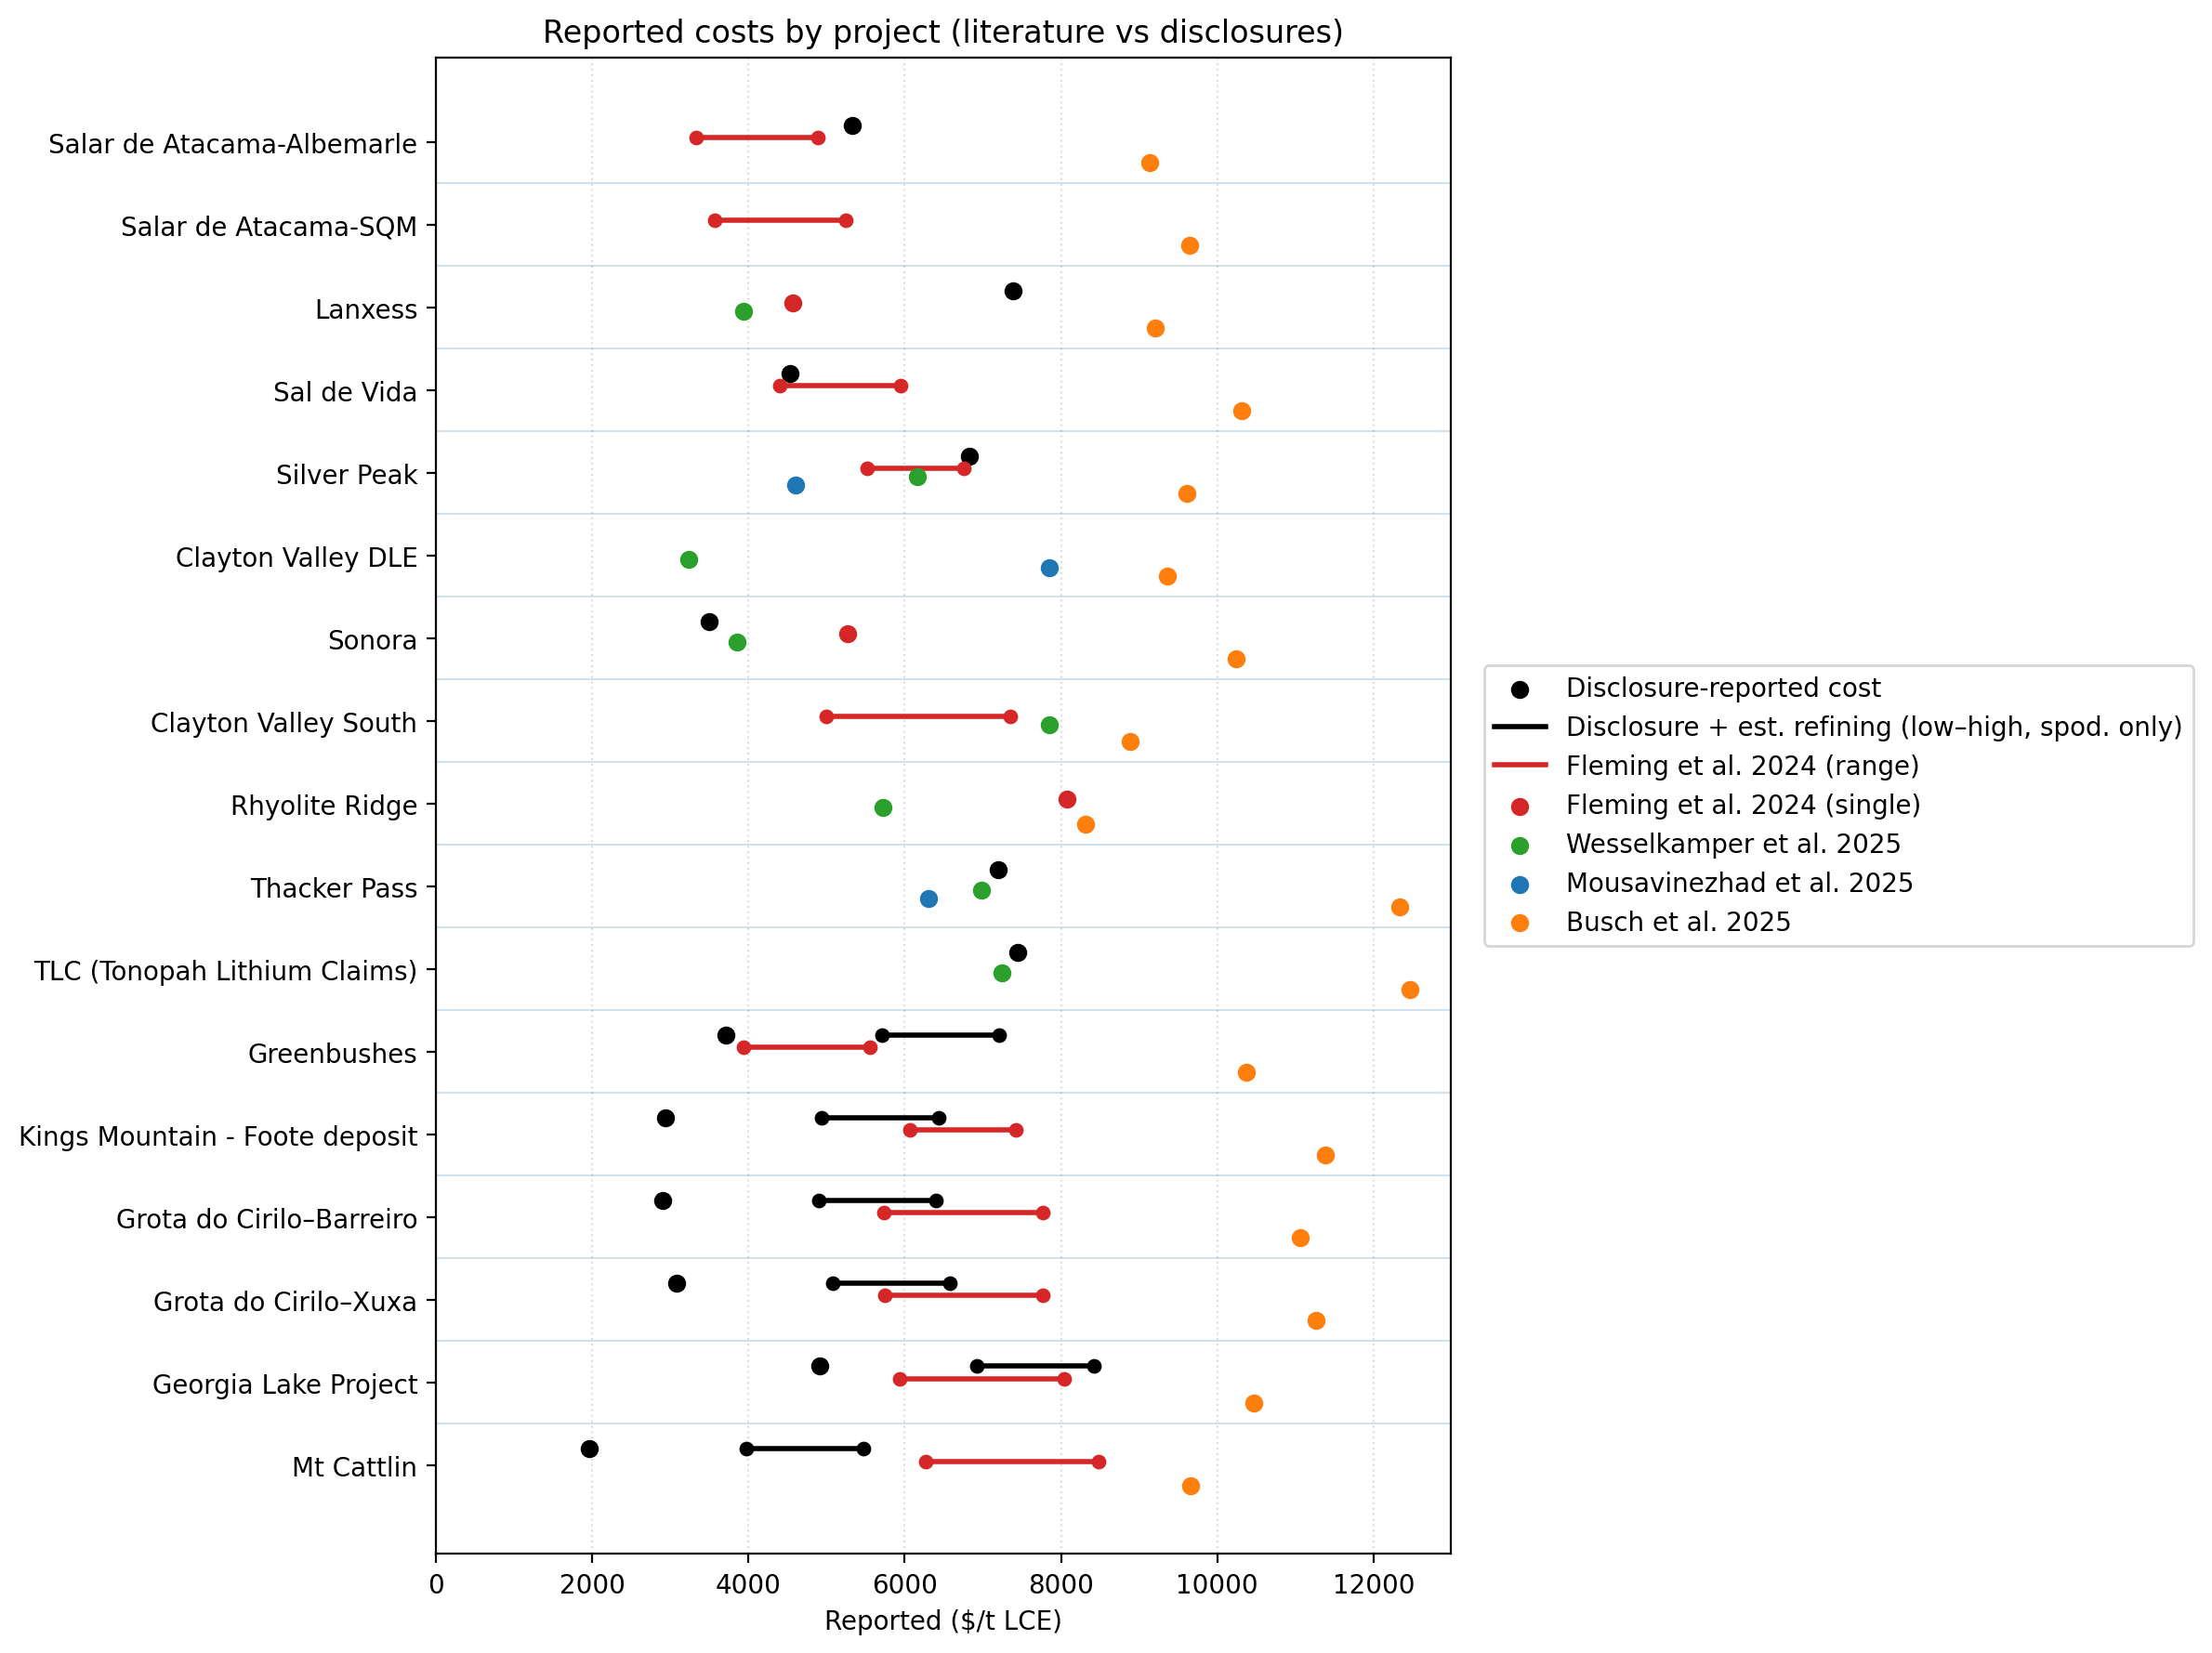

Values plotted in this chart, from the file beside it:
Project, Company, Location, Material, Disclosure-Reported Cost, With Spodumene Refining (Low estimate), With Spodumene Refining (High estimate), Fleming et al. 2024 - Lower Range, Fleming et al. 2024 - Upper Range, Wesselkamper et al. 2025, Mousavinezhad et al. 2025, Woodmac, as reported by Mining.com, Woodmac, as reported by Mining.com, Atkinson 2023 (Optar Capital), Liu and Hayley (Reuters, via CRU) - Low, Liu and Hayley (Reuters, via CRU) - High, Our Study-Low, Our Study-Midpoint, Our Study-High
Salar de Atacama-Albemarle, Albemarle, Chile, Brine, $5,334.00, , , $3,325, $4,889, , , , , , , , , , 
Salar de Atacama-SQM, SQM, Chile, Brine, , , , $3,567, $5,246, , , , , , , , , , 
Lanxess, Standard Lithium, USA, Brine, $7,390.00, , , $4,571, , $3,936, , , , , , , , , 
Sal de Vida, Arcadium Lithium, Argentina, Brine, $4,529.00, , , $4,397, $5,949, , , , , , , , , , 
Silver Peak, Albemarle, USA, Brine, $6,827.00, , , $5,523, $6,750, $6,161, $4,600, , , , , , $4,189, $4,445, $4,561
Clayton Valley DLE, Pure Energy Minerals, USA, Brine, , , , , , $3,236, $7,850, , , , , , , , 
Sonora, Bacanora Minerals Limited, Mexico, Clay, $3,495.00, , , $5,273, , $3,852, , , , , , , , , 
Clayton Valley South, Century Lithium, USA, Clay, , , , $5,000, $7,352, $7,852, , , , , , , , , 
Rhyolite Ridge, Ioneer, USA, Clay, , , , $8,080, , $5,716, , , , , , , , , 
Thacker Pass, Lithium Americas, USA, Clay, $7,198.00, , , , , $6,986, $6,300, , , , , , $7,811, $8,073, $8,300
TLC (Tonopah Lithium Claims), American Lithium, USA, Clay, $7,443.00, , , , , $7,244, , , , , , , , , 
Greenbushes, Talison Lithium, Australia, Spodumene, $3,713.26, $5,713.26, $7,213.26, $3,935, $5,556, , , , , , , , , , 
Kings Mountain - Foote deposit, Albemarle, USA, Spodumene, $2,938.67, $4,938.67, $6,438.67, $6,071, $7,420, , , , , , , , , , 
Grota do Cirilo–Barreiro, Sigma Lithium, Brazil, Spodumene, $2,896.74, $4,896.74, $6,396.74, $5,738, $7,763, , , , , , , , , , 
Grota do Cirilo–Xuxa, Sigma Lithium, Brazil, Spodumene, $3,080.54, $5,080.54, $6,580.54, $5,740, $7,765, , , , , , , , , , 
Georgia Lake Project, Rock Tech Lithium, Canada, Spodumene, $4,916.96, $6,916.96, $8,416.96, $5,940, $8,036, , , , , , , , , , 
Mt Cattlin, Arcadium Lithium, Australia, Spodumene, $1,967.14, $3,967.14, $5,467.14, $6,270, $8,483, , , , , , , , , , 
Jianxiawo, CATL, China, Lepidolite, , , , , , , , , , $10,000, $11,120, $16,680, $1,314, $1,316, $1,317
414 Mine-Yichun, Jiangxi Nanshi Lithium Battery New Mater…, China, Lepidolite, , , , , , , , $11,230, $16,860, $10,000, , , , , 
